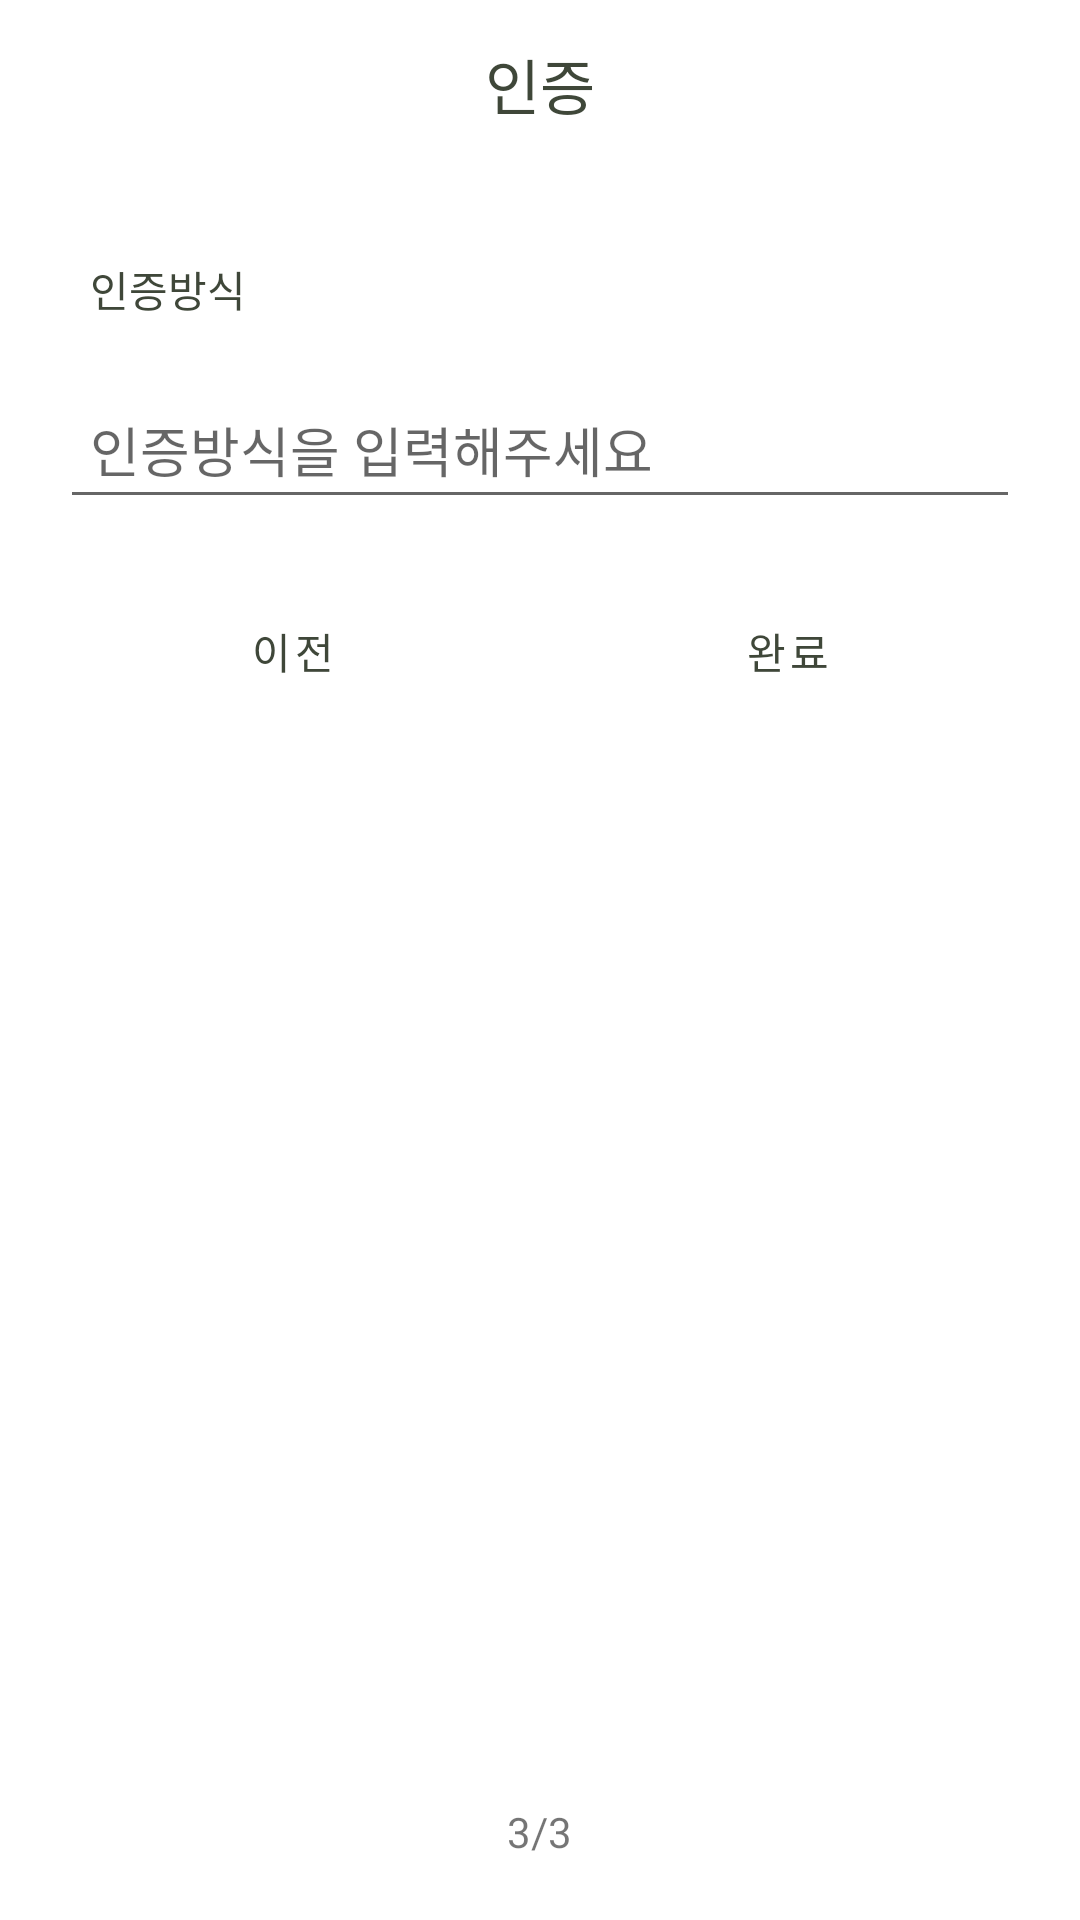

Layout XML and referenced resources for this Android screen:
<!-- AndroidManifest.xml: application theme AppTheme -->
<!-- res/layout/custom_g_input2.xml -->
<?xml version="1.0" encoding="utf-8"?>
<LinearLayout xmlns:android="http://schemas.android.com/apk/res/android"
    xmlns:app="http://schemas.android.com/apk/res-auto"
    xmlns:tools="http://schemas.android.com/tools"
    android:layout_width="match_parent"
    android:layout_height="match_parent"
    android:orientation="vertical">

    <androidx.constraintlayout.widget.ConstraintLayout
        android:layout_width="match_parent"
        android:layout_height="wrap_content">

        <androidx.appcompat.widget.Toolbar
            android:id="@+id/toolbar"
            android:layout_width="match_parent"
            android:layout_height="?attr/actionBarSize"
            android:theme="@style/Toolbar"
            app:layout_constraintEnd_toEndOf="parent"
            app:layout_constraintHorizontal_bias="0.0"
            app:layout_constraintStart_toStartOf="parent"
            app:layout_constraintTop_toTopOf="parent"
            tools:ignore="MissingConstraints">


            <TextView
                android:layout_width="wrap_content"
                android:layout_height="wrap_content"
                android:layout_gravity="center"
                android:text="인증"
                android:textColor="#3F4739"
                android:textSize="20sp"
                tools:layout_editor_absoluteX="154dp"
                tools:layout_editor_absoluteY="14dp">

            </TextView>
        </androidx.appcompat.widget.Toolbar>
    </androidx.constraintlayout.widget.ConstraintLayout>


    <LinearLayout
        android:layout_width="match_parent"
        android:layout_height="match_parent"
        android:padding="20dp"
        android:orientation="vertical">

        <LinearLayout
            android:layout_width="match_parent"
            android:layout_height="wrap_content"
            android:orientation="vertical">


            <LinearLayout
                android:layout_width="match_parent"
                android:layout_height="wrap_content"
                android:layout_marginBottom="20dp"
                android:orientation="vertical">


                <TextView
                    android:layout_width="wrap_content"
                    android:layout_height="wrap_content"
                    android:padding="10dp"
                    android:layout_marginBottom="10dp"
                    android:textColor="#3F4739"
                    android:text="인증방식" />

                <EditText
                    android:id="@+id/auth"
                    android:layout_width="match_parent"
                    android:layout_height="wrap_content"
                    android:layout_weight="7"
                    android:hint="인증방식을 입력해주세요"
                    android:textColor="#3F4739"
                    android:padding="10dp" />

            </LinearLayout>


        </LinearLayout>

        <LinearLayout
            android:layout_width="match_parent"
            android:layout_height="wrap_content"
            android:orientation="horizontal">

            <Button
                android:id="@+id/preBtn"
                android:layout_width="0dp"
                android:layout_height="wrap_content"
                android:layout_marginEnd="10dp"
                style="?android:attr/buttonBarButtonStyle"
                android:layout_weight="1"
                android:textColor="#3F4739"
                android:text="이전" />


            <Button
                android:id="@+id/nxtBtn"
                style="?android:attr/buttonBarButtonStyle"
                android:layout_width="0dp"
                android:layout_height="wrap_content"
                android:layout_weight="1"
                android:textColor="#3F4739"
                android:text="완료" />
        </LinearLayout>

        <TextView
            android:layout_width="wrap_content"
            android:layout_height="match_parent"
            android:layout_gravity="center"
            android:gravity="bottom"
            android:text="3/3" />
    </LinearLayout>

</LinearLayout>
<!-- resources referenced by this layout -->
<resources>
  <style name="Toolbar">
          <item name="android:background">@color/white</item>
          <item name="titleTextColor">@color/black</item>
          <item name="colorControlNormal">@color/black</item>
      </style>
  <style name="AppTheme" parent="Theme.MaterialComponents.Light.NoActionBar">
          
  
          <item name="colorPrimary">@color/white</item>
          <item name="colorPrimaryVariant">@color/black</item>
          <item name="colorOnPrimary">@color/white</item>
          
          <item name="colorSecondary">@color/teal_200</item>
          <item name="colorSecondaryVariant">@color/representative</item>
          <item name="colorOnSecondary">@color/black</item>
          
          <item name="android:statusBarColor" tools:targetApi="l">?attr/colorPrimaryVariant</item>
          
          <item name="bottomSheetDialogTheme">@style/AppBottomSheetDialogTheme</item>
      </style>
  <color name="white">#FFFFFFFF</color>
  <color name="black">#FF000000</color>
  <color name="teal_200">#FF03DAC5</color>
  <color name="representative">#B7D0B2</color>
  <style name="AppBottomSheetDialogTheme" parent="Theme.Design.Light.BottomSheetDialog">
          <item name="bottomSheetStyle">@style/AppModalStyle</item>
      </style>
  <style name="AppModalStyle" parent="Widget.Design.BottomSheet.Modal">
          <item name="android:background">@drawable/bottom_sheet_background</item>
      </style>
</resources>
